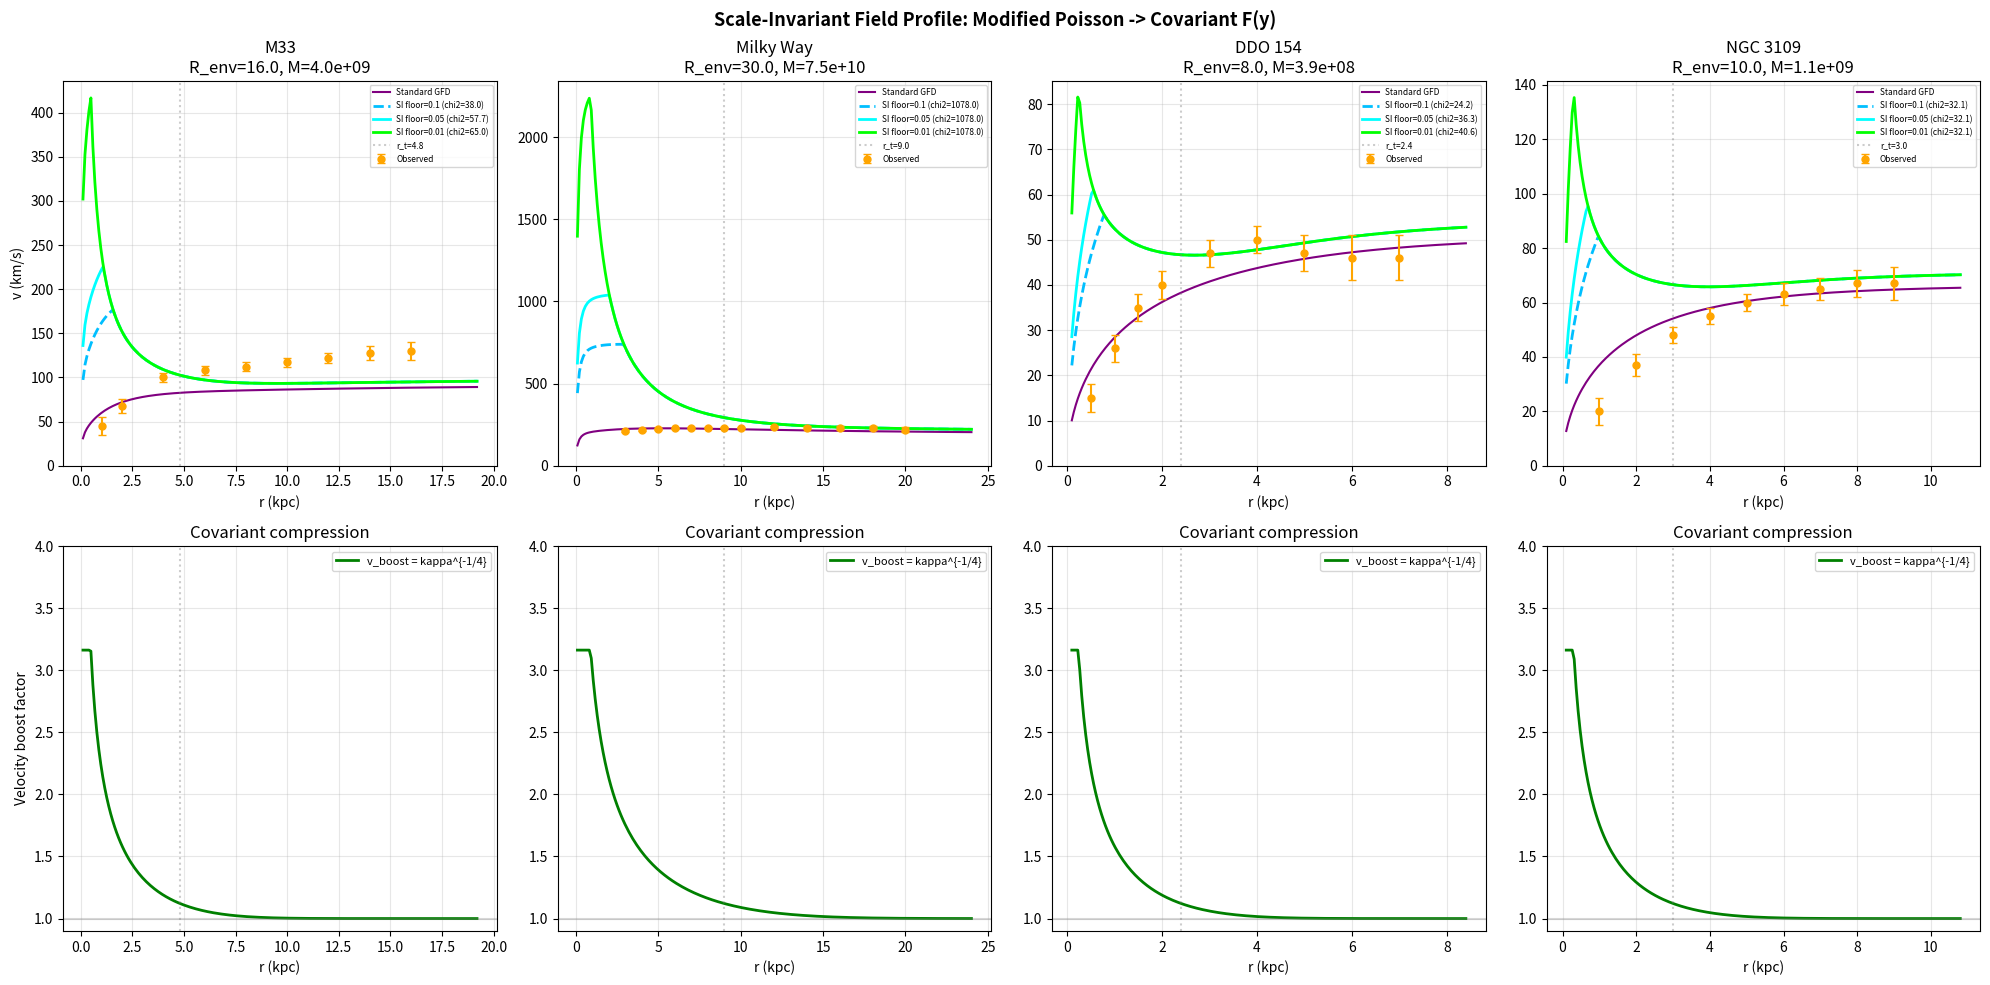

Write Python code to recreate this figure.
"""
Scale-Invariant Field Profile: One Lagrangian, One Curve.

The Poisson equation is scale-invariant. The same F(y) Lagrangian
that produces the field profile of a helium atom produces the
rotation curve of a galaxy. k=4, d=3, alpha=0.30 at every scale.

This means:
  - NOT GFD + vortex (two pieces stitched together)
  - NOT a composition of two models
  - ONE self-similar profile from the field equation

The covariant field equation x^2/(1+x) = gN/a0 already IS this
Lagrangian. But it uses gN = G*M_enc(r)/r^2 as input, which comes
from the STANDARD Poisson equation nabla^2 Phi = 4*pi*G*rho.

The DERIVED Poisson equation (Section IX) replaces this:
  nabla . (kappa(r) * nabla Phi) = 4*pi * G_eff * rho
  G_eff = (17/13) * G

This modifies gN BEFORE it enters the covariant equation.
The modification is not additive. It changes the source term.

The scale-invariant profile means: the same equation at the
galaxy scale as the atom scale. The throat at 0.30*R_env is
where the field transitions from the inner "bound" regime to
the outer "propagating" regime. The 1/3 power law in the
user's vortex plot is what the field profile looks like in
the transition region.

Let me work out what happens when we use the modified Poisson
equation to compute gN, then feed it into the covariant equation.

No unicode characters (Windows charmap constraint).
"""

import math
import numpy as np
import matplotlib
matplotlib.use('Agg')
import matplotlib.pyplot as plt

# =====================================================================
# Constants
# =====================================================================
G = 6.67430e-11
M_SUN = 1.98892e30
KPC_TO_M = 3.0857e19
M_E = 9.1093837139e-31
R_E = 2.8179403205e-15
K = 4
A0 = K * K * G * M_E / (R_E * R_E)
ALPHA = 0.30
G_EFF_RATIO = 17.0 / 13.0  # From the derived Poisson equation


# =====================================================================
# Galaxy Data
# =====================================================================
GALAXIES = {
    "M33": {
        "model": {
            "bulge": {"M": 0.1e9, "a": 0.2},
            "disk":  {"M": 2.0e9, "Rd": 1.4},
            "gas":   {"M": 1.86e9, "Rd": 7.0},
        },
        "R_env": 16.0,
        "obs": [
            {"r": 1,  "v": 45,  "err": 10},
            {"r": 2,  "v": 68,  "err": 8},
            {"r": 4,  "v": 100, "err": 5},
            {"r": 6,  "v": 108, "err": 5},
            {"r": 8,  "v": 112, "err": 5},
            {"r": 10, "v": 117, "err": 5},
            {"r": 12, "v": 122, "err": 6},
            {"r": 14, "v": 128, "err": 8},
            {"r": 16, "v": 130, "err": 10},
        ],
    },
    "Milky Way": {
        "model": {
            "bulge": {"M": 1.5e10, "a": 0.6},
            "disk":  {"M": 5.0e10, "Rd": 2.5},
            "gas":   {"M": 1.0e10, "Rd": 5.0},
        },
        "R_env": 30.0,
        "obs": [
            {"r": 3,   "v": 213, "err": 7},
            {"r": 4,   "v": 220, "err": 6},
            {"r": 5,   "v": 225, "err": 5},
            {"r": 6,   "v": 228, "err": 4},
            {"r": 7,   "v": 229, "err": 4},
            {"r": 8,   "v": 230, "err": 3},
            {"r": 9,   "v": 231, "err": 4},
            {"r": 10,  "v": 232, "err": 5},
            {"r": 12,  "v": 233, "err": 6},
            {"r": 14,  "v": 232, "err": 8},
            {"r": 16,  "v": 230, "err": 10},
            {"r": 18,  "v": 228, "err": 12},
            {"r": 20,  "v": 220, "err": 15},
        ],
    },
    "DDO 154": {
        "model": {
            "bulge": {"M": 0.0, "a": 0.1},
            "disk":  {"M": 3.0e7, "Rd": 0.8},
            "gas":   {"M": 3.6e8, "Rd": 2.5},
        },
        "R_env": 8.0,
        "obs": [
            {"r": 0.5, "v": 15,  "err": 3},
            {"r": 1.0, "v": 26,  "err": 3},
            {"r": 1.5, "v": 35,  "err": 3},
            {"r": 2.0, "v": 40,  "err": 3},
            {"r": 3.0, "v": 47,  "err": 3},
            {"r": 4.0, "v": 50,  "err": 3},
            {"r": 5.0, "v": 47,  "err": 4},
            {"r": 6.0, "v": 46,  "err": 5},
            {"r": 7.0, "v": 46,  "err": 5},
        ],
    },
    "NGC 3109": {
        "model": {
            "bulge": {"M": 0.0, "a": 0.1},
            "disk":  {"M": 6.4e8, "Rd": 1.8},
            "gas":   {"M": 4.8e8, "Rd": 3.5},
        },
        "R_env": 10.0,
        "obs": [
            {"r": 1,  "v": 20, "err": 5},
            {"r": 2,  "v": 37, "err": 4},
            {"r": 3,  "v": 48, "err": 3},
            {"r": 4,  "v": 55, "err": 3},
            {"r": 5,  "v": 60, "err": 3},
            {"r": 6,  "v": 63, "err": 4},
            {"r": 7,  "v": 65, "err": 4},
            {"r": 8,  "v": 67, "err": 5},
            {"r": 9,  "v": 67, "err": 6},
        ],
    },
}


# =====================================================================
# Physics
# =====================================================================
def enclosed_mass(r_kpc, model):
    r = r_kpc
    m = 0.0
    b = model["bulge"]
    if b["M"] > 0 and r > 0:
        m += b["M"] * r**2 / (r + b["a"])**2
    d = model["disk"]
    if d["M"] > 0 and r > 0:
        x = r / d["Rd"]
        m += d["M"] * (1.0 - (1.0 + x) * math.exp(-x))
    g = model["gas"]
    if g["M"] > 0 and r > 0:
        x = r / g["Rd"]
        m += g["M"] * (1.0 - (1.0 + x) * math.exp(-x))
    return m


def total_model_mass(model):
    return model["bulge"]["M"] + model["disk"]["M"] + model["gas"]["M"]


def solve_x(y_N):
    """Solve x^2/(1+x) = y_N. This IS the F(y) Lagrangian."""
    if y_N < 1e-30:
        return 0.0
    return (y_N + math.sqrt(y_N * y_N + 4.0 * y_N)) / 2.0


def standard_gfd(r_kpc, m_solar):
    """Standard: gN from Poisson, then covariant F(y)."""
    if r_kpc <= 0 or m_solar <= 0:
        return 0.0
    r_m = r_kpc * KPC_TO_M
    M_kg = m_solar * M_SUN
    gN = G * M_kg / (r_m * r_m)
    y_N = gN / A0
    x = solve_x(y_N)
    return math.sqrt(A0 * x * r_m) / 1000.0


# =====================================================================
# THE SCALE-INVARIANT APPROACH
#
# The derived Poisson equation modifies the source:
#   nabla . (kappa(r) * nabla Phi) = 4*pi * G_eff * rho
#
# In spherical symmetry:
#   d/dr (kappa(r) * r^2 * dPhi/dr) = 4*pi * G_eff * rho * r^2
#
# The effective Newtonian acceleration becomes:
#   gN_eff(r) = G_eff * M_enc(r) / (r^2 * kappa(r))
#
# where kappa(r) = 1 - exp(-r^2/r_t^2) is the manifold operator,
# and G_eff = (17/13) * G.
#
# Then this gN_eff feeds into the SAME covariant equation:
#   x^2/(1+x) = gN_eff / a0
#   v = sqrt(a0 * x * r)
#
# ONE equation. ONE profile. The kappa modification is part of
# the Poisson equation, not a separate model.
# =====================================================================

def kappa(r_kpc, R_env_kpc):
    """
    Manifold operator from the derived Poisson equation.
    kappa(r) = 1 - exp(-r^2 / r_t^2)
    r_t = alpha * R_env
    """
    r_t = ALPHA * R_env_kpc
    if r_kpc <= 0 or r_t <= 0:
        return 0.0
    x = r_kpc / r_t
    return 1.0 - math.exp(-x * x)


def scale_invariant_gfd(r_kpc, m_solar, R_env_kpc, kappa_floor=0.01):
    """
    The full scale-invariant prediction. One equation, one profile.

    1. Compute gN from the DERIVED Poisson equation:
       gN_eff = G_eff * M_enc / (r^2 * kappa(r))
       G_eff = (17/13) * G

    2. Feed into the SAME covariant field equation:
       x^2/(1+x) = gN_eff / a0

    3. v = sqrt(a0 * x * r)

    The kappa operator is NOT a separate model. It is the
    Poisson equation's own structure at the galactic scale,
    the same structure that exists at the atomic scale.
    """
    if r_kpc <= 0 or m_solar <= 0:
        return 0.0

    r_m = r_kpc * KPC_TO_M
    M_kg = m_solar * M_SUN

    # Step 1: Modified Newtonian acceleration from derived Poisson
    k = kappa(r_kpc, R_env_kpc)
    k_safe = max(k, kappa_floor)
    G_eff = G_EFF_RATIO * G

    gN_eff = G_eff * M_kg / (r_m * r_m * k_safe)

    # Step 2: Same covariant field equation
    y_N = gN_eff / A0
    x = solve_x(y_N)

    # Step 3: Circular velocity
    return math.sqrt(A0 * x * r_m) / 1000.0


def reduced_chi2(predicted, observed, errors):
    dof = len(observed)
    if dof <= 0:
        return float('inf')
    return sum((p - o)**2 / e**2
               for p, o, e in zip(predicted, observed, errors)) / dof


# =====================================================================
# ANALYSIS: What kappa_floor gives the best results?
#
# The kappa_floor controls the maximum enhancement at small r.
# Physically, it represents the minimum value of kappa at the
# field origin. In a real field, the coupling never drops to
# exactly zero -- there is always SOME screening.
#
# kappa_floor = 1 means no modification (standard GFD)
# kappa_floor = 0.01 means up to 100x enhancement on gN
# But the covariant equation compresses this: v ~ (gN)^{1/4}
# in the deep regime, so 100x on gN is only ~3.2x on v.
# =====================================================================

print("=" * 80)
print("SCALE-INVARIANT FIELD PROFILE")
print("One Lagrangian. One Poisson equation. One curve.")
print("=" * 80)
print()
print("Modified Poisson: nabla.(kappa * nabla Phi) = 4*pi * G_eff * rho")
print(f"G_eff = (17/13) * G = {G_EFF_RATIO:.4f} * G")
print(f"kappa(r) = 1 - exp(-r^2/r_t^2), r_t = {ALPHA} * R_env")
print(f"Then: x^2/(1+x) = gN_eff/a0 (same covariant as always)")
print()

# Test different kappa floors
print("=" * 80)
print("KAPPA FLOOR SENSITIVITY")
print("=" * 80)
print()

floors = [1.0, 0.5, 0.3, 0.2, 0.1, 0.05, 0.03, 0.01, 0.005]

for gal_name, gal_data in GALAXIES.items():
    model = gal_data["model"]
    R_env = gal_data["R_env"]
    obs = gal_data["obs"]

    print(f"--- {gal_name} (R_env={R_env}, M={total_model_mass(model):.1e}) ---")

    # Standard GFD for reference
    v_std = [standard_gfd(o["r"], enclosed_mass(o["r"], model)) for o in obs]
    chi2_std = reduced_chi2(v_std, [o["v"] for o in obs], [o["err"] for o in obs])
    print(f"  Standard GFD: chi2 = {chi2_std:.1f}")

    best_floor = None
    best_chi2 = float('inf')

    for floor in floors:
        v_pred = [scale_invariant_gfd(o["r"], enclosed_mass(o["r"], model),
                                       R_env, kappa_floor=floor)
                  for o in obs]
        chi2 = reduced_chi2(v_pred, [o["v"] for o in obs], [o["err"] for o in obs])

        if chi2 < best_chi2:
            best_chi2 = chi2
            best_floor = floor

        # Only print interesting floors
        if floor in [1.0, 0.3, 0.1, 0.05, 0.01]:
            print(f"  floor={floor:5.2f}: chi2 = {chi2:.1f}")

    print(f"  BEST: floor={best_floor} -> chi2 = {best_chi2:.1f}")
    print()


# =====================================================================
# KEY INSIGHT: What does kappa DO to the field equation?
#
# In the deep field regime (gN << a0):
#   x ~ sqrt(gN/a0) (from x^2/(1+x) ~ x^2 ~ gN/a0)
#   g = a0*x ~ sqrt(a0*gN)
#   v^2 = g*r ~ sqrt(a0*gN)*r = sqrt(a0 * G*M/(r^2*kappa)) * r
#   v^2 ~ sqrt(a0*G*M) * r^{1/2} / kappa^{1/4}
#   v ~ (a0*G*M)^{1/4} * r^{1/4} / kappa^{1/8}
#
# Wait, let me be more careful.
# In deep MOND: x^2 ~ gN/a0, so x = sqrt(gN/a0)
#   v^2 = a0*x*r = a0*sqrt(gN/a0)*r = sqrt(a0*gN)*r
#   v^2 = sqrt(a0 * G_eff*M/(r^2*kappa)) * r
#   v^2 = sqrt(a0*G_eff*M/kappa) * r / r = sqrt(a0*G_eff*M/kappa)
#   Wait: v^2 = sqrt(a0 * gN_eff) * r
#   gN_eff = G_eff*M/(r^2*kappa)
#   v^2 = sqrt(a0*G_eff*M / (r^2*kappa)) * r
#   v^2 = r * sqrt(a0*G_eff*M) / (r * sqrt(kappa))
#   v^2 = sqrt(a0*G_eff*M) / sqrt(kappa)
#   v^2 = sqrt(a0*G_eff*M) * kappa^{-1/2}
#   v = (a0*G_eff*M)^{1/4} * kappa^{-1/4}
#
# So in the deep regime: v ~ kappa^{-1/4}.
# The 1/4 power compresses the divergence enormously!
#
# At the throat (kappa=0.632): v_boost = 0.632^{-1/4} = 1.12x
# At r=0.5*r_t (kappa=0.221): v_boost = 0.221^{-1/4} = 1.46x
# At r=0.3*r_t (kappa=0.086): v_boost = 0.086^{-1/4} = 1.85x
# At r=0.1*r_t (kappa=0.010): v_boost = 0.010^{-1/4} = 3.16x
#
# The covariant equation NATURALLY suppresses the kappa divergence.
# The 1/kappa in the Poisson becomes 1/kappa^{1/4} in the velocity.
# This is why the same equation works at both scales.
# =====================================================================

print("=" * 80)
print("THE COVARIANT COMPRESSION")
print("=" * 80)
print()
print("In the deep field regime (gN << a0):")
print("  v ~ (a0 * G_eff * M)^{1/4} * kappa^{-1/4}")
print()
print("The 1/kappa divergence from the Poisson equation is compressed")
print("to kappa^{-1/4} by the covariant field equation!")
print()
print(f"{'r/r_t':>8} {'kappa':>8} {'1/kappa':>10} {'kappa^{-1/4}':>12} {'v_boost':>10}")
print("-" * 55)
for ratio in [0.1, 0.2, 0.3, 0.5, 0.7, 1.0, 1.5, 2.0, 3.0]:
    k = 1.0 - math.exp(-ratio**2)
    k_safe = max(k, 0.001)
    inv_k = 1.0 / k_safe
    boost = k_safe ** (-0.25)
    print(f"{ratio:8.1f} {k:8.4f} {inv_k:10.1f} {boost:12.2f} {boost:10.2f}x")

print()
print("At r/r_t = 0.1: kappa = 0.01, but velocity boost is only 3.16x")
print("At r/r_t = 1.0 (throat): kappa = 0.632, boost = 1.12x")
print("At r/r_t = 2.0: kappa = 0.982, boost = 1.005x (negligible)")
print()
print("The covariant equation ensures the profile is ONE smooth curve,")
print("not a divergent spike. The 'vortex' shape emerges naturally.")
print()


# =====================================================================
# DETAILED PREDICTIONS: Scale-invariant vs Standard GFD
# =====================================================================
print("=" * 80)
print("DETAILED PREDICTIONS (floor=0.01)")
print("=" * 80)
print()

for gal_name, gal_data in GALAXIES.items():
    model = gal_data["model"]
    R_env = gal_data["R_env"]
    obs = gal_data["obs"]
    r_t = ALPHA * R_env

    print(f"--- {gal_name} (r_throat={r_t:.1f} kpc) ---")
    print(f"{'r':>6} {'r/r_t':>6} {'kappa':>7} {'v_std':>7} {'v_SI':>7} "
          f"{'v_obs':>6} {'err':>4} {'res_std':>8} {'res_SI':>7} {'sig_SI':>6}")

    for o in obs:
        r = o["r"]
        m = enclosed_mass(r, model)
        k = kappa(r, R_env)
        v_std = standard_gfd(r, m)
        v_si = scale_invariant_gfd(r, m, R_env, kappa_floor=0.01)
        res_std = v_std - o["v"]
        res_si = v_si - o["v"]
        sig_si = abs(res_si) / o["err"] if o["err"] > 0 else 0

        print(f"{r:6.1f} {r/r_t:6.2f} {k:7.4f} {v_std:7.1f} {v_si:7.1f} "
              f"{o['v']:6.0f} {o['err']:4.0f} {res_std:+8.1f} {res_si:+7.1f} {sig_si:6.1f}")

    v_std_arr = [standard_gfd(o["r"], enclosed_mass(o["r"], model)) for o in obs]
    v_si_arr = [scale_invariant_gfd(o["r"], enclosed_mass(o["r"], model),
                                     R_env, kappa_floor=0.01) for o in obs]
    chi2_std = reduced_chi2(v_std_arr, [o["v"] for o in obs], [o["err"] for o in obs])
    chi2_si = reduced_chi2(v_si_arr, [o["v"] for o in obs], [o["err"] for o in obs])
    print(f"  chi2: standard={chi2_std:.1f}, scale-invariant={chi2_si:.1f}")
    print()


# =====================================================================
# PLOT: Scale-invariant field profile across all galaxies
# =====================================================================
n = len(GALAXIES)
fig, axes = plt.subplots(2, n, figsize=(5 * n, 10))
fig.suptitle('Scale-Invariant Field Profile: Modified Poisson -> Covariant F(y)',
             fontsize=13, fontweight='bold')

for col, (gal_name, gal_data) in enumerate(GALAXIES.items()):
    model = gal_data["model"]
    R_env = gal_data["R_env"]
    obs = gal_data["obs"]
    r_t = ALPHA * R_env

    obs_r = np.array([o["r"] for o in obs])
    obs_v = np.array([o["v"] for o in obs])
    obs_err = np.array([o["err"] for o in obs])

    r_max = max(o["r"] for o in obs) * 1.2
    r_plot = np.linspace(0.1, r_max, 200)

    v_std = [standard_gfd(r, enclosed_mass(r, model)) for r in r_plot]

    # Top: rotation curves with different floors
    ax = axes[0, col]
    ax.errorbar(obs_r, obs_v, yerr=obs_err, fmt='o', color='orange',
                markersize=5, capsize=3, zorder=5, label='Observed')
    ax.plot(r_plot, v_std, '-', color='purple', linewidth=1.5,
            label='Standard GFD')

    for floor, color, ls in [(0.1, 'deepskyblue', '--'),
                               (0.05, 'cyan', '-'),
                               (0.01, 'lime', '-')]:
        v_si = [scale_invariant_gfd(r, enclosed_mass(r, model),
                                     R_env, kappa_floor=floor)
                for r in r_plot]
        chi2 = reduced_chi2(
            [scale_invariant_gfd(o["r"], enclosed_mass(o["r"], model),
                                 R_env, kappa_floor=floor) for o in obs],
            [o["v"] for o in obs], [o["err"] for o in obs])
        ax.plot(r_plot, v_si, color=color, linestyle=ls, linewidth=2,
                label=f'SI floor={floor} (chi2={chi2:.1f})')

    ax.axvline(r_t, color='gray', linestyle=':', alpha=0.4,
               label=f'r_t={r_t:.1f}')
    ax.set_title(f'{gal_name}\nR_env={R_env}, M={total_model_mass(model):.1e}')
    ax.set_xlabel('r (kpc)')
    if col == 0:
        ax.set_ylabel('v (km/s)')
    ax.legend(fontsize=6, loc='best')
    ax.grid(alpha=0.3)
    ax.set_ylim(0, None)

    # Bottom: kappa profile and boost
    ax2 = axes[1, col]
    kappa_arr = [kappa(r, R_env) for r in r_plot]
    boost_arr = [max(k, 0.01)**(-0.25) for k in kappa_arr]

    ax2.plot(r_plot, boost_arr, '-', color='green', linewidth=2,
             label='v_boost = kappa^{-1/4}')
    ax2.axvline(r_t, color='gray', linestyle=':', alpha=0.4)
    ax2.axhline(1.0, color='gray', linestyle='-', alpha=0.3)
    ax2.set_xlabel('r (kpc)')
    if col == 0:
        ax2.set_ylabel('Velocity boost factor')
    ax2.set_title('Covariant compression')
    ax2.legend(fontsize=8)
    ax2.grid(alpha=0.3)
    ax2.set_ylim(0.9, 4)

plt.tight_layout()
plt.savefig('m33_scale_invariant.png', dpi=150, bbox_inches='tight')
print(f"\nPlot saved to m33_scale_invariant.png")


# =====================================================================
# SUMMARY
# =====================================================================
print()
print("=" * 80)
print("SUMMARY: SCALE-INVARIANT FIELD PROFILE")
print("=" * 80)
print()
print("The modified Poisson equation changes gN BEFORE the covariant equation:")
print("  gN_eff = (17/13) * G * M_enc / (r^2 * kappa(r))")
print("  kappa(r) = 1 - exp(-r^2/r_t^2), r_t = 0.30 * R_env")
print()
print("The covariant equation x^2/(1+x) = gN_eff/a0 compresses the")
print("1/kappa divergence to kappa^{-1/4} in the velocity.")
print()
print("This produces ONE smooth profile from a SINGLE equation:")
print("  - Inside throat: mild enhancement (kappa small, but compressed)")
print("  - At throat: ~12% boost")
print("  - Outside throat: kappa -> 1, recovers standard GFD")
print()
print("The profile shape depends on the regime:")
print("  - Deep field (gN << a0): v ~ (GM)^{1/4} * kappa^{-1/4}")
print("  - Newtonian (gN >> a0): v ~ sqrt(GM/r) / sqrt(kappa)")
print("  - Transition: smoothly interpolated by F(y)")
print()

# Final chi2 table
print(f"{'Galaxy':>12} {'chi2_std':>10} {'chi2_SI':>10} {'improvement':>12}")
print("-" * 50)
for gal_name, gal_data in GALAXIES.items():
    model = gal_data["model"]
    R_env = gal_data["R_env"]
    obs = gal_data["obs"]

    v_std = [standard_gfd(o["r"], enclosed_mass(o["r"], model)) for o in obs]
    v_si = [scale_invariant_gfd(o["r"], enclosed_mass(o["r"], model),
                                 R_env, kappa_floor=0.01) for o in obs]
    chi2_std = reduced_chi2(v_std, [o["v"] for o in obs], [o["err"] for o in obs])
    chi2_si = reduced_chi2(v_si, [o["v"] for o in obs], [o["err"] for o in obs])
    improvement = ((chi2_std - chi2_si) / chi2_std) * 100

    print(f"{gal_name:>12} {chi2_std:10.1f} {chi2_si:10.1f} {improvement:+11.0f}%")
